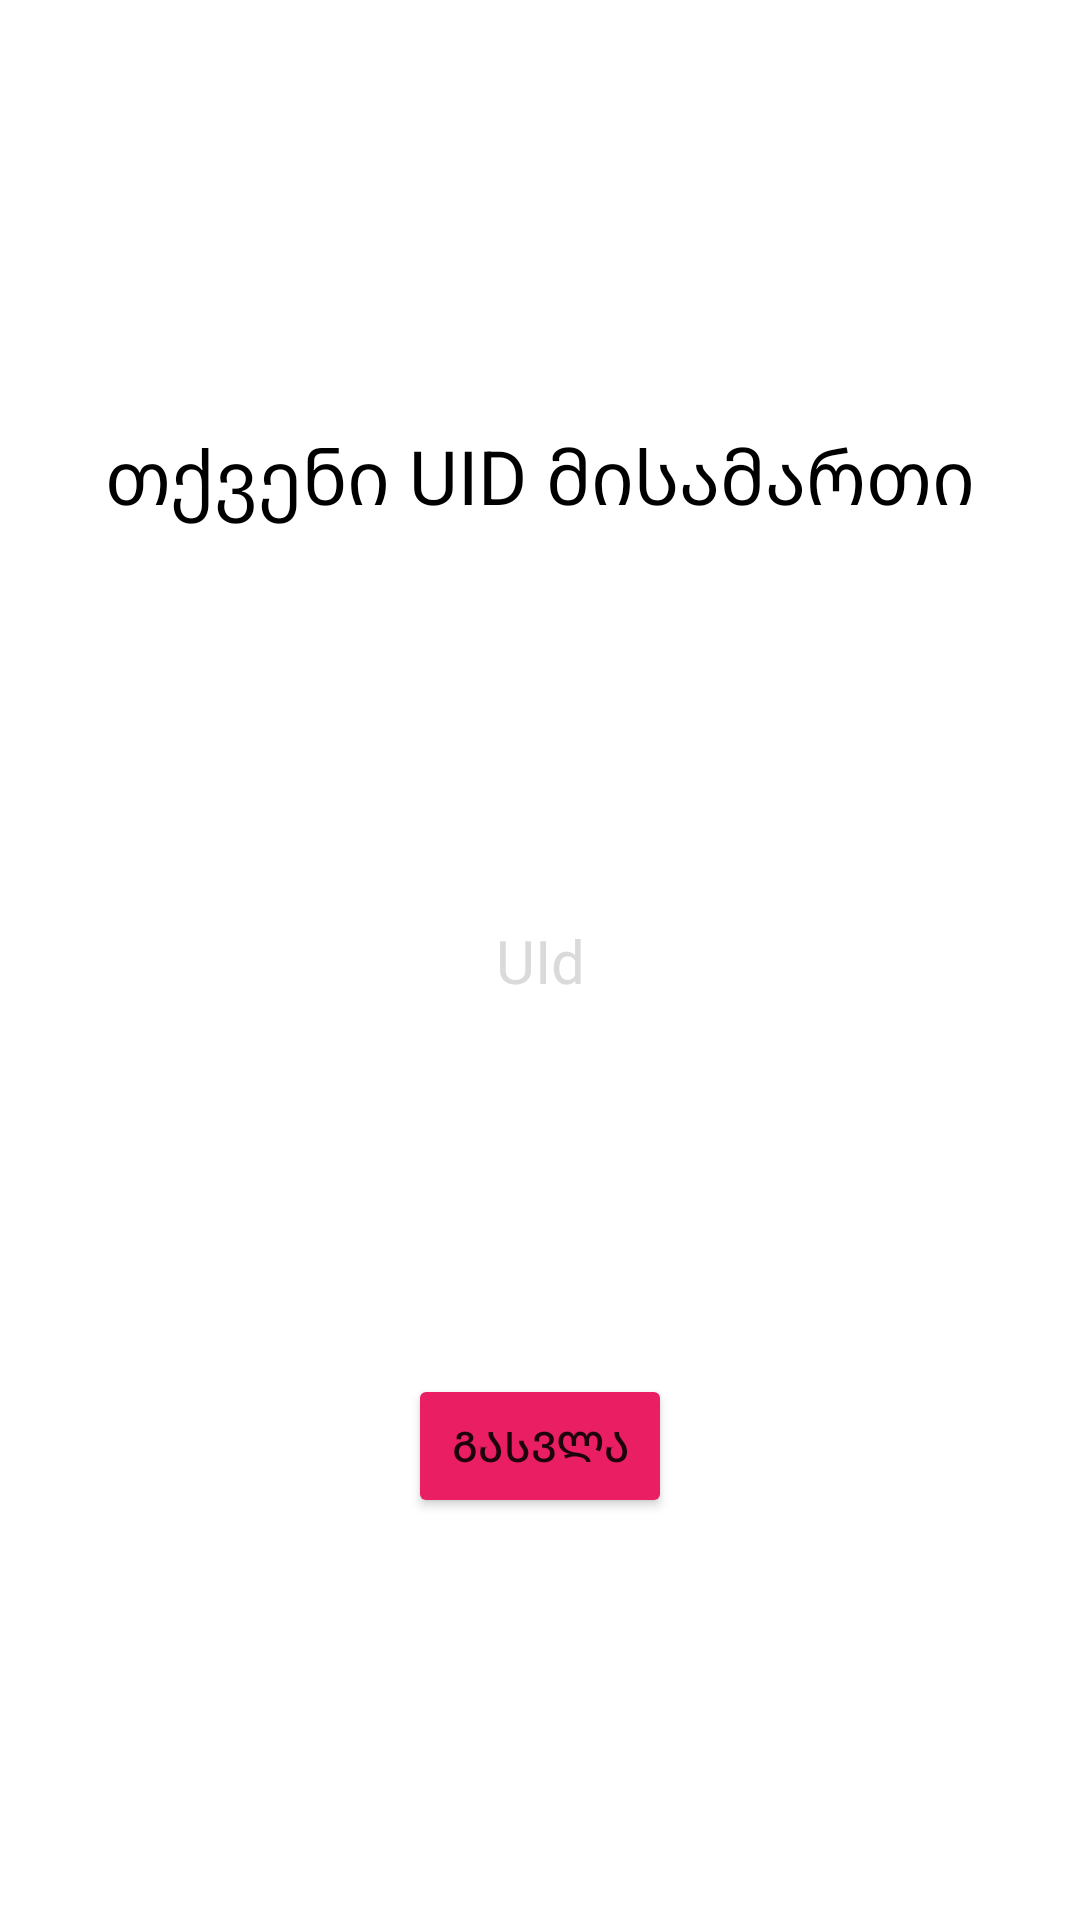

Reconstruct the res/layout file that produces this screen, plus the resources it refers to.
<!-- AndroidManifest.xml: application theme Theme.EmailRegistracia -->
<!-- res/layout/activity_main2.xml -->
<?xml version="1.0" encoding="utf-8"?>
<androidx.constraintlayout.widget.ConstraintLayout xmlns:android="http://schemas.android.com/apk/res/android"
    xmlns:app="http://schemas.android.com/apk/res-auto"
    xmlns:tools="http://schemas.android.com/tools"
    android:layout_width="match_parent"
    android:layout_height="match_parent"
    tools:context=".MainActivity2"
    android:padding="10dp">


    <TextView
        android:layout_width="wrap_content"
        android:layout_height="wrap_content"
        android:text="თქვენი UID მისამართი"
        android:textColor="@color/black"
        android:textSize="25dp"
        app:layout_constraintBottom_toTopOf="@+id/textViewUid"
        app:layout_constraintEnd_toEndOf="parent"
        app:layout_constraintStart_toStartOf="parent"
        app:layout_constraintTop_toTopOf="parent" />

    <TextView
        android:id="@+id/textViewUid"
        android:layout_width="wrap_content"
        android:layout_height="wrap_content"
        android:hint="UId"
        android:textSize="20dp"
        android:textColorHint="@color/gray"
        android:textColor="#5210C8"
        app:layout_constraintBottom_toBottomOf="parent"
        app:layout_constraintEnd_toEndOf="parent"
        app:layout_constraintStart_toStartOf="parent"
        app:layout_constraintTop_toTopOf="parent" />

    <Button
        android:id="@+id/buttonBack"
        android:layout_width="wrap_content"
        android:layout_height="wrap_content"
        android:text="გასვლა"
        android:backgroundTint="#E91E63"
        app:layout_constraintBottom_toBottomOf="parent"
        app:layout_constraintEnd_toEndOf="parent"
        app:layout_constraintStart_toStartOf="parent"
        app:layout_constraintTop_toBottomOf="@+id/textViewUid" />

</androidx.constraintlayout.widget.ConstraintLayout>
<!-- resources referenced by this layout -->
<resources>
  <color name="black">#FF000000</color>
  <color name="gray">#D8D3D3D5</color>
  <style name="Theme.EmailRegistracia" parent="Theme.MaterialComponents.DayNight.DarkActionBar">
          
          <item name="colorPrimary">@color/purple_500</item>
          <item name="colorPrimaryVariant">@color/purple_700</item>
          <item name="colorOnPrimary">@color/white</item>
          
          <item name="colorSecondary">@color/teal_200</item>
          <item name="colorSecondaryVariant">@color/teal_700</item>
          <item name="colorOnSecondary">@color/black</item>
          
          <item name="android:statusBarColor" tools:targetApi="l">?attr/colorPrimaryVariant</item>
          
      </style>
  <color name="purple_500">#FF6200EE</color>
  <color name="purple_700">#FF3700B3</color>
  <color name="white">#FFFFFFFF</color>
  <color name="teal_200">#FF03DAC5</color>
  <color name="teal_700">#FF018786</color>
</resources>
